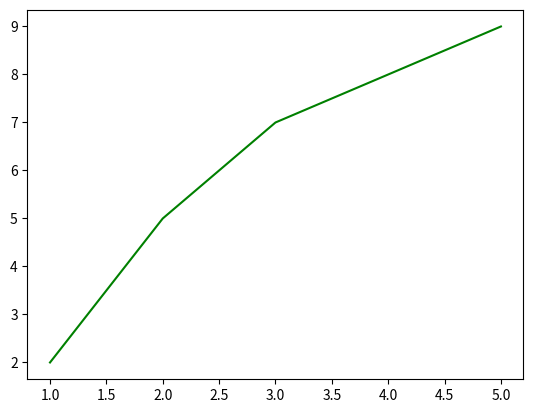

Recreate this plot in Python.
# color (or) c to set the color of the line connecting the markers

import matplotlib.pyplot as plt

x = [1, 2, 3, 4, 5] 
y = [2, 5, 7, 8, 9]

plt.plot(x, y, color='g') # Set the color of the line to green
plt.show()
